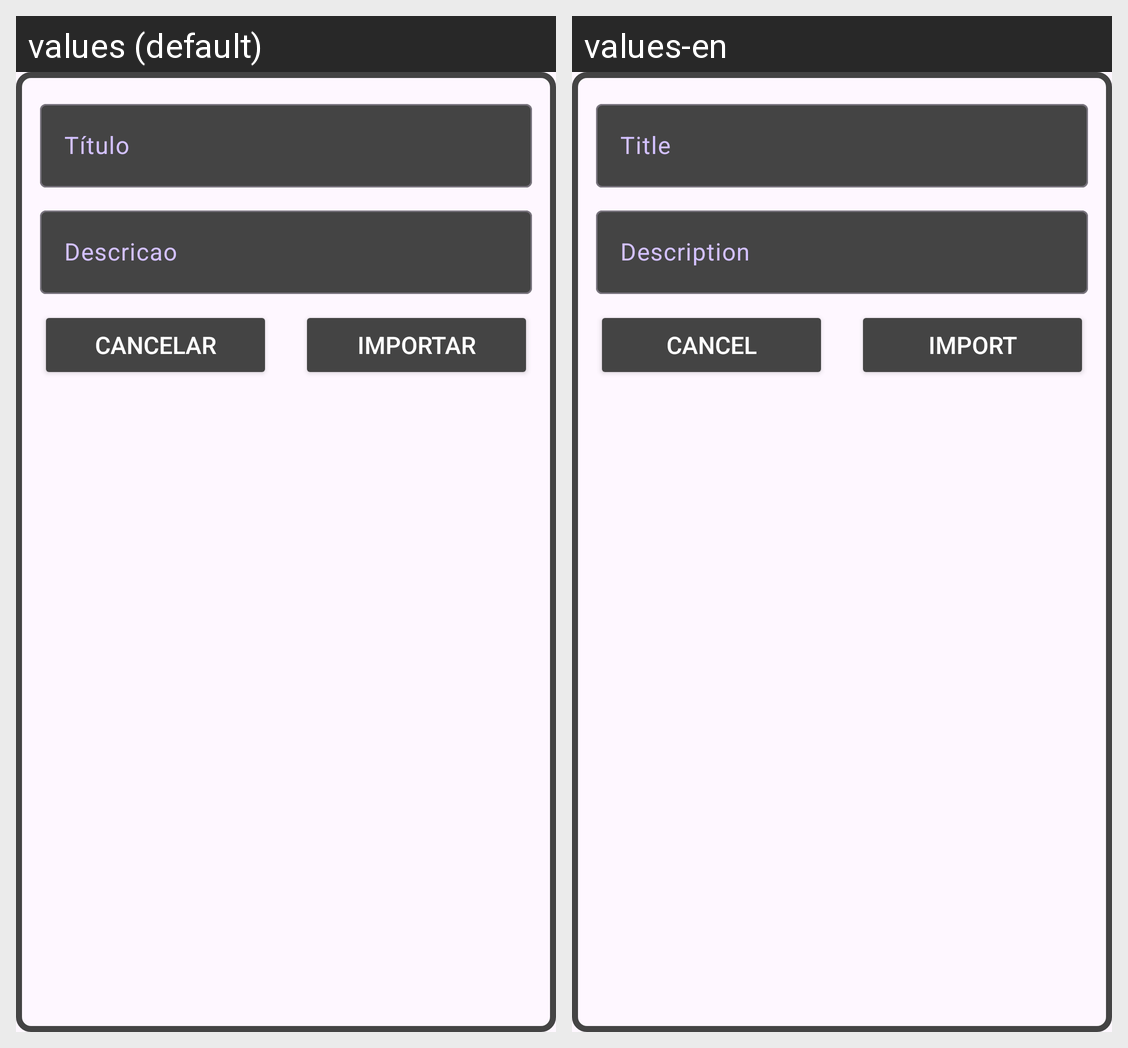

For this localized Android screen grid, give each drawn string resource with its value in every locale shown.
Android screen res/layout/gtc_listar_baralho_publico_fr_visualizar_baralho.xml rendered under 2 locales, left to right: values (default), values-en. Device: Nexus 5 (rendered at 1080×1920; each locale shown at half size, 540×960, under a caption strip naming it); theme Theme.Brash.
Strings drawn on this screen, with the default value and each locale's value (text and hints the layout hard-codes, and strings that could not be matched under every locale, appear in the picture but are not listed):

gtc_titulo
  values: Título
  values-en: Title

gtc_descricao
  values: Descricao
  values-en: Description

cancelar
  values: Cancelar
  values-en: Cancel

importar
  values: Importar
  values-en: Import
